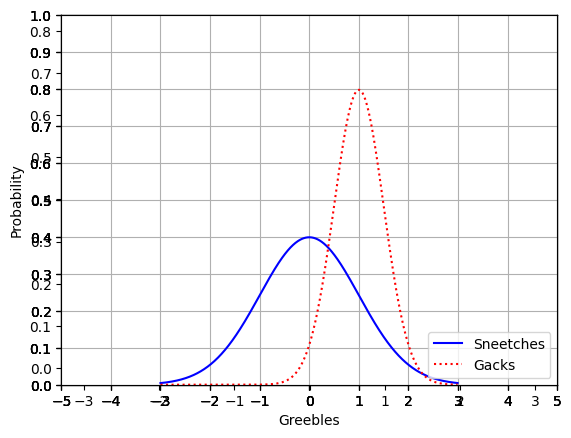
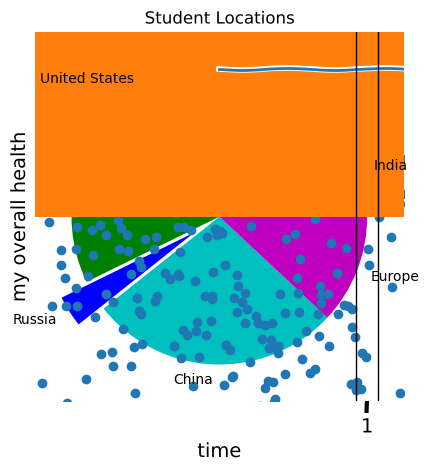

The script that saved these images, in order:
%matplotlib inline
from scipy.stats import norm
import matplotlib.pyplot as plt
import numpy as np

x = np.arange(-3, 3, 0.01)

plt.plot(x, norm.pdf(x))
plt.show()

plt.plot(x, norm.pdf(x))
plt.plot(x, norm.pdf(x, 1.0, 0.5))
plt.show()

plt.plot(x, norm.pdf(x))
plt.plot(x, norm.pdf(x, 1.0, 0.5))
plt.savefig('C:\\Users\\<user>\\MyPlot.png', format='png')

axes = plt.axes()
axes.set_xlim([-5, 5])
axes.set_ylim([0, 1.0])
axes.set_xticks([-5, -4, -3, -2, -1, 0, 1, 2, 3, 4, 5])
axes.set_yticks([0, 0.1, 0.2, 0.3, 0.4, 0.5, 0.6, 0.7, 0.8, 0.9, 1.0])
plt.plot(x, norm.pdf(x))
plt.plot(x, norm.pdf(x, 1.0, 0.5))
plt.show()

axes = plt.axes()
axes.set_xlim([-5, 5])
axes.set_ylim([0, 1.0])
axes.set_xticks([-5, -4, -3, -2, -1, 0, 1, 2, 3, 4, 5])
axes.set_yticks([0, 0.1, 0.2, 0.3, 0.4, 0.5, 0.6, 0.7, 0.8, 0.9, 1.0])
axes.grid()
plt.plot(x, norm.pdf(x))
plt.plot(x, norm.pdf(x, 1.0, 0.5))
plt.show()

axes = plt.axes()
axes.set_xlim([-5, 5])
axes.set_ylim([0, 1.0])
axes.set_xticks([-5, -4, -3, -2, -1, 0, 1, 2, 3, 4, 5])
axes.set_yticks([0, 0.1, 0.2, 0.3, 0.4, 0.5, 0.6, 0.7, 0.8, 0.9, 1.0])
axes.grid()
plt.plot(x, norm.pdf(x), 'b-')
plt.plot(x, norm.pdf(x, 1.0, 0.5), 'r:')
plt.show()

axes = plt.axes()
axes.set_xlim([-5, 5])
axes.set_ylim([0, 1.0])
axes.set_xticks([-5, -4, -3, -2, -1, 0, 1, 2, 3, 4, 5])
axes.set_yticks([0, 0.1, 0.2, 0.3, 0.4, 0.5, 0.6, 0.7, 0.8, 0.9, 1.0])
axes.grid()
plt.xlabel('Greebles')
plt.ylabel('Probability')
plt.plot(x, norm.pdf(x), 'b-')
plt.plot(x, norm.pdf(x, 1.0, 0.5), 'r:')
plt.legend(['Sneetches', 'Gacks'], loc=4)
plt.show()

plt.xkcd()

fig = plt.figure()
ax = fig.add_subplot(1, 1, 1)
ax.spines['right'].set_color('none')
ax.spines['top'].set_color('none')
plt.xticks([])
plt.yticks([])
ax.set_ylim([-30, 10])

data = np.ones(100)
data[70:] -= np.arange(30)

plt.annotate(
    'THE DAY I REALIZED\nI COULD COOK BACON\nWHENEVER I WANTED',
    xy=(70, 1), arrowprops=dict(arrowstyle='->'), xytext=(15, -10))

plt.plot(data)

plt.xlabel('time')
plt.ylabel('my overall health')

# Remove XKCD mode:
plt.rcdefaults()

values = [12, 55, 4, 32, 14]
colors = ['r', 'g', 'b', 'c', 'm']
explode = [0, 0, 0.2, 0, 0]
labels = ['India', 'United States', 'Russia', 'China', 'Europe']
plt.pie(values, colors= colors, labels=labels, explode = explode)
plt.title('Student Locations')
plt.show()

values = [12, 55, 4, 32, 14]
colors = ['r', 'g', 'b', 'c', 'm']
plt.bar(range(0,5), values, color= colors)
plt.show()

from pylab import randn

X = randn(500)
Y = randn(500)
plt.scatter(X,Y)
plt.show()

incomes = np.random.normal(27000, 15000, 10000)
plt.hist(incomes, 50)
plt.show()

uniformSkewed = np.random.rand(100) * 100 - 40
high_outliers = np.random.rand(10) * 50 + 100
low_outliers = np.random.rand(10) * -50 - 100
data = np.concatenate((uniformSkewed, high_outliers, low_outliers))
plt.boxplot(data)
plt.show()

